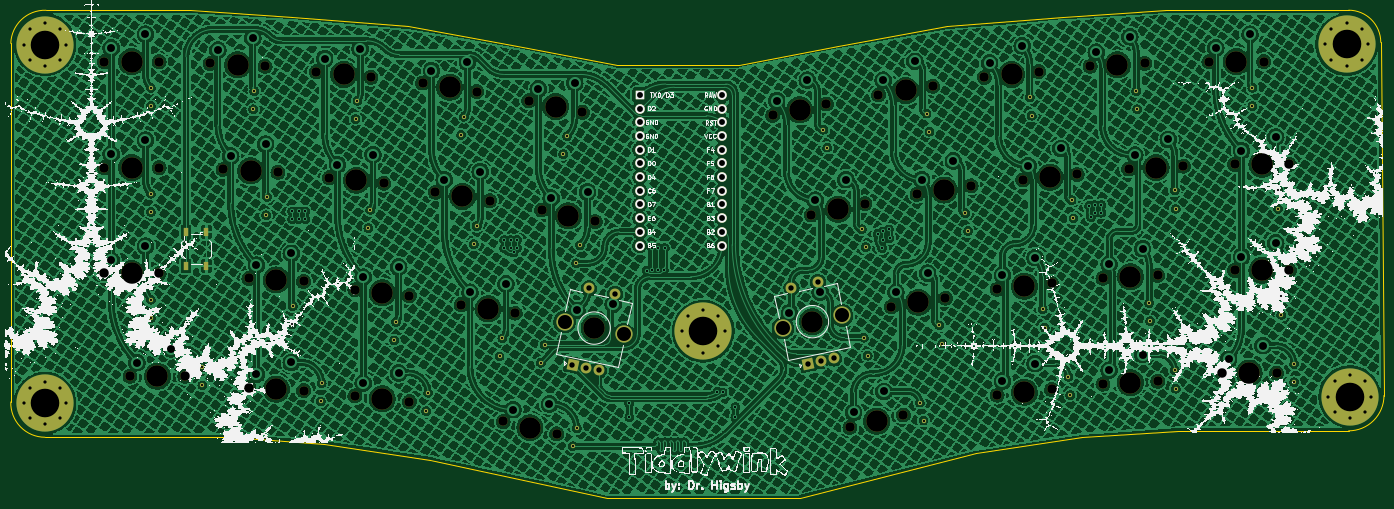
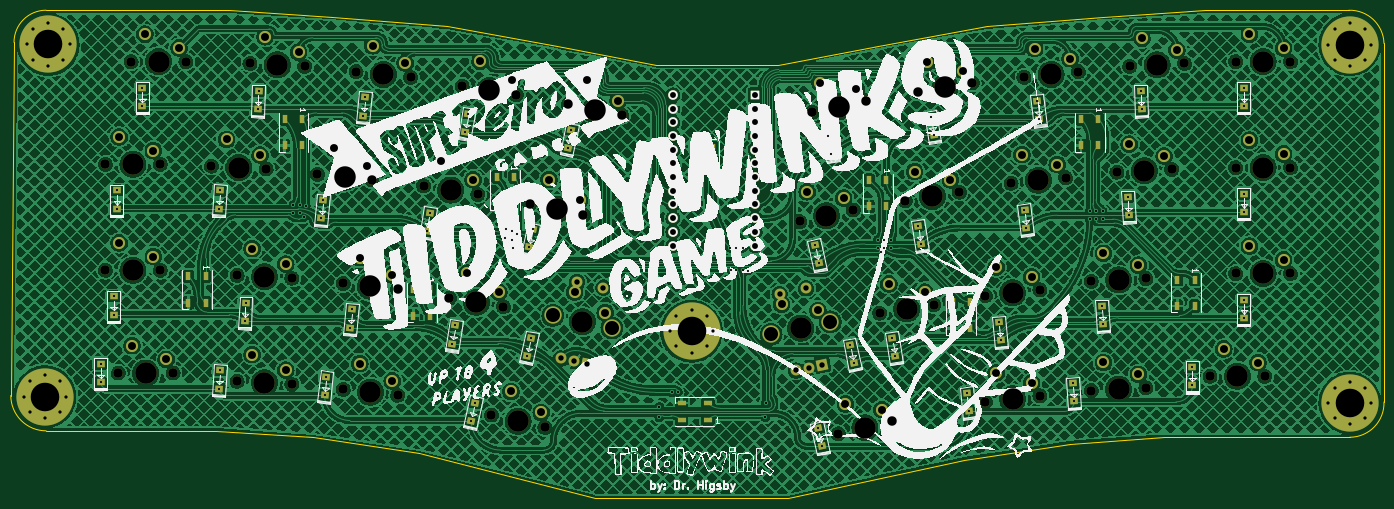
Circuit board: 11 layer files. Board 254.6 x 90.5 mm.
- bottom_copper: tiddlywink_square-B_Cu.gbr (2886562 bytes)
- bottom_mask: tiddlywink_square-B_Mask.gbr (16016 bytes)
- paste: tiddlywink_square-B_Paste.gbr (5095 bytes)
- bottom_silk: tiddlywink_square-B_Silkscreen.gbr (182160 bytes)
- outline: tiddlywink_square-Edge_Cuts.gbr (1898 bytes)
- top_copper: tiddlywink_square-F_Cu.gbr (2871776 bytes)
- top_mask: tiddlywink_square-F_Mask.gbr (9856 bytes)
- paste: tiddlywink_square-F_Paste.gbr (612 bytes)
- top_silk: tiddlywink_square-F_Silkscreen.gbr (1424642 bytes)
- drill: tiddlywink_square-NPTH.drl (2119 bytes)
- drill: tiddlywink_square-PTH.drl (5057 bytes)

=== bottom_copper: tiddlywink_square-B_Cu.gbr (2886562 bytes, source omitted) ===
=== bottom_mask: tiddlywink_square-B_Mask.gbr (16016 bytes, source omitted) ===
=== paste: tiddlywink_square-B_Paste.gbr ===
%TF.GenerationSoftware,KiCad,Pcbnew,(6.0.4)*%
%TF.CreationDate,2022-10-29T13:59:05-07:00*%
%TF.ProjectId,tiddlywink_square,74696464-6c79-4776-996e-6b5f73717561,rev?*%
%TF.SameCoordinates,Original*%
%TF.FileFunction,Paste,Bot*%
%TF.FilePolarity,Positive*%
%FSLAX46Y46*%
G04 Gerber Fmt 4.6, Leading zero omitted, Abs format (unit mm)*
G04 Created by KiCad (PCBNEW (6.0.4)) date 2022-10-29 13:59:05*
%MOMM*%
%LPD*%
G01*
G04 APERTURE LIST*
G04 Aperture macros list*
%AMRotRect*
0 Rectangle, with rotation*
0 The origin of the aperture is its center*
0 $1 length*
0 $2 width*
0 $3 Rotation angle, in degrees counterclockwise*
0 Add horizontal line*
21,1,$1,$2,0,0,$3*%
G04 Aperture macros list end*
%ADD10RotRect,1.200000X1.400000X99.000000*%
%ADD11RotRect,1.200000X1.400000X84.000000*%
%ADD12R,1.000000X1.500000*%
%ADD13RotRect,1.200000X1.400000X81.000000*%
%ADD14R,1.400000X1.200000*%
%ADD15RotRect,1.200000X1.400000X93.000000*%
%ADD16RotRect,1.200000X1.400000X78.000000*%
%ADD17RotRect,1.200000X1.400000X102.000000*%
%ADD18RotRect,1.200000X1.400000X87.000000*%
%ADD19RotRect,1.200000X1.400000X96.000000*%
%ADD20R,1.500000X1.000000*%
G04 APERTURE END LIST*
D10*
%TO.C,D17*%
X188384847Y-58829118D03*
X187852969Y-55470978D03*
%TD*%
D11*
%TO.C,D13*%
X77212992Y-58245422D03*
X77568388Y-54864048D03*
%TD*%
D12*
%TO.C,RGB5*%
X172231250Y-48746918D03*
X175431250Y-48746918D03*
X175431250Y-53646918D03*
X172231250Y-53646918D03*
%TD*%
D13*
%TO.C,D14*%
X96770080Y-61210370D03*
X97301958Y-57852230D03*
%TD*%
D11*
%TO.C,D33*%
X87928478Y-92178111D03*
X88283874Y-88796737D03*
%TD*%
%TO.C,D3*%
X74831740Y-38004780D03*
X75187136Y-34623406D03*
%TD*%
D14*
%TO.C,D38*%
X248840834Y-86829759D03*
X248840834Y-83429759D03*
%TD*%
D15*
%TO.C,D9*%
X219759468Y-36225824D03*
X219581526Y-32830484D03*
%TD*%
D14*
%TO.C,D10*%
X241101765Y-35632841D03*
X241101765Y-32232841D03*
%TD*%
%TO.C,D31*%
X46434414Y-87425072D03*
X46434414Y-84025072D03*
%TD*%
D12*
%TO.C,RGB10*%
X135321875Y-43389101D03*
X138521875Y-43389101D03*
X138521875Y-48289101D03*
X135321875Y-48289101D03*
%TD*%
D14*
%TO.C,D11*%
X36909406Y-55278170D03*
X36909406Y-51878170D03*
%TD*%
D16*
%TO.C,D15*%
X115732585Y-64766029D03*
X116439485Y-61440327D03*
%TD*%
D13*
%TO.C,D24*%
X101532584Y-82046325D03*
X102064462Y-78688185D03*
%TD*%
D15*
%TO.C,D37*%
X226903224Y-88018055D03*
X226725282Y-84622715D03*
%TD*%
D17*
%TO.C,D16*%
X169422342Y-61789464D03*
X168715442Y-58463762D03*
%TD*%
D18*
%TO.C,D12*%
X58251703Y-55871153D03*
X58429645Y-52475813D03*
%TD*%
%TO.C,D32*%
X68372024Y-90399307D03*
X68549966Y-87003967D03*
%TD*%
D19*
%TO.C,D18*%
X207941935Y-56459483D03*
X207586539Y-53078109D03*
%TD*%
D10*
%TO.C,D7*%
X181241091Y-40374415D03*
X180709213Y-37016275D03*
%TD*%
D15*
%TO.C,D29*%
X222140720Y-75516482D03*
X221962778Y-72121142D03*
%TD*%
D14*
%TO.C,D1*%
X36909406Y-35632841D03*
X36909406Y-32232841D03*
%TD*%
%TO.C,D20*%
X245864269Y-54682857D03*
X245864269Y-51282857D03*
%TD*%
D15*
%TO.C,D19*%
X226903224Y-54680527D03*
X226725282Y-51285187D03*
%TD*%
D19*
%TO.C,D28*%
X202584118Y-76700125D03*
X202228722Y-73318751D03*
%TD*%
D10*
%TO.C,D27*%
X183622343Y-79665073D03*
X183090465Y-76306933D03*
%TD*%
D12*
%TO.C,RGB6*%
X187709375Y-69582873D03*
X190909375Y-69582873D03*
X190909375Y-74482873D03*
X187709375Y-74482873D03*
%TD*%
D19*
%TO.C,D8*%
X200202866Y-37409467D03*
X199847470Y-34028093D03*
%TD*%
D12*
%TO.C,RGB1*%
X46025000Y-67796875D03*
X49225000Y-67796875D03*
X49225000Y-72696875D03*
X46025000Y-72696875D03*
%TD*%
D18*
%TO.C,D2*%
X55870451Y-36225824D03*
X56048393Y-32830484D03*
%TD*%
D17*
%TO.C,D26*%
X169775792Y-81907018D03*
X169068892Y-78581316D03*
%TD*%
D12*
%TO.C,RGB8*%
X229381250Y-67201621D03*
X232581250Y-67201621D03*
X232581250Y-72101621D03*
X229381250Y-72101621D03*
%TD*%
D11*
%TO.C,D23*%
X81975496Y-79081377D03*
X82330892Y-75700003D03*
%TD*%
D12*
%TO.C,RGB7*%
X211521875Y-38031284D03*
X214721875Y-38031284D03*
X214721875Y-42931284D03*
X211521875Y-42931284D03*
%TD*%
%TO.C,RGB4*%
X103175000Y-49342231D03*
X106375000Y-49342231D03*
X106375000Y-54242231D03*
X103175000Y-54242231D03*
%TD*%
D17*
%TO.C,D6*%
X162278586Y-43334761D03*
X161571686Y-40009059D03*
%TD*%
D14*
%TO.C,D30*%
X246459582Y-74328186D03*
X246459582Y-70928186D03*
%TD*%
D16*
%TO.C,D25*%
X109184142Y-83220732D03*
X109891042Y-79895030D03*
%TD*%
D12*
%TO.C,RGB3*%
X87696875Y-71964125D03*
X90896875Y-71964125D03*
X90896875Y-76864125D03*
X87696875Y-76864125D03*
%TD*%
%TO.C,RGB2*%
X63884375Y-38031284D03*
X67084375Y-38031284D03*
X67084375Y-42931284D03*
X63884375Y-42931284D03*
%TD*%
D18*
%TO.C,D22*%
X63014207Y-76111795D03*
X63192149Y-72716455D03*
%TD*%
D20*
%TO.C,RGB9*%
X136257929Y-93873515D03*
X136257929Y-90673515D03*
X141157929Y-90673515D03*
X141157929Y-93873515D03*
%TD*%
D19*
%TO.C,D36*%
X207346622Y-89201698D03*
X206991226Y-85820324D03*
%TD*%
D16*
%TO.C,D5*%
X113351333Y-44525387D03*
X114058233Y-41199685D03*
%TD*%
D17*
%TO.C,D35*%
X180137976Y-93936366D03*
X179431076Y-90610664D03*
%TD*%
D13*
%TO.C,D4*%
X94388828Y-40969728D03*
X94920706Y-37611588D03*
%TD*%
D16*
%TO.C,D34*%
X115137272Y-98698870D03*
X115844172Y-95373168D03*
%TD*%
D14*
%TO.C,D21*%
X36909406Y-74923499D03*
X36909406Y-71523499D03*
%TD*%
M02*

=== bottom_silk: tiddlywink_square-B_Silkscreen.gbr (182160 bytes, source omitted) ===
=== outline: tiddlywink_square-Edge_Cuts.gbr ===
%TF.GenerationSoftware,KiCad,Pcbnew,(6.0.4)*%
%TF.CreationDate,2022-10-29T14:00:47-07:00*%
%TF.ProjectId,tiddlywink_square,74696464-6c79-4776-996e-6b5f73717561,rev?*%
%TF.SameCoordinates,Original*%
%TF.FileFunction,Profile,NP*%
%FSLAX46Y46*%
G04 Gerber Fmt 4.6, Leading zero omitted, Abs format (unit mm)*
G04 Created by KiCad (PCBNEW (6.0.4)) date 2022-10-29 14:00:47*
%MOMM*%
%LPD*%
G01*
G04 APERTURE LIST*
%TA.AperFunction,Profile*%
%ADD10C,0.100000*%
%TD*%
G04 APERTURE END LIST*
D10*
X10916990Y-90493678D02*
X10916990Y-24010962D01*
X69056308Y-98226645D02*
X88701637Y-101203210D01*
X258961155Y-95845397D02*
G75*
G03*
X265509597Y-89296950I45J6548397D01*
G01*
X123229791Y-27979711D02*
X145851685Y-27979711D01*
X51792231Y-97036019D02*
X17264077Y-97036019D01*
X264914310Y-23812520D02*
G75*
G03*
X258961155Y-17859390I-5953110J20D01*
G01*
X227409566Y-95845393D02*
X258961155Y-95845392D01*
X17440698Y-17870650D02*
G75*
G03*
X10916990Y-24010962I-191698J-6332010D01*
G01*
X184547030Y-20835955D02*
X205978298Y-19050016D01*
X209550176Y-97036019D02*
X189904847Y-100012584D01*
X104775088Y-24407833D02*
X123229791Y-27979711D01*
X88701637Y-101203210D02*
X121443852Y-108346966D01*
X145851685Y-27979711D02*
X164306388Y-24407833D01*
X164306388Y-24407833D02*
X184547030Y-20835955D01*
X17440698Y-17870656D02*
X44053162Y-17859390D01*
X227409566Y-95845393D02*
X209550176Y-97036019D01*
X44053162Y-17859390D02*
X63103178Y-19050016D01*
X121443852Y-108346966D02*
X157162632Y-108346966D01*
X265509597Y-89296950D02*
X264914285Y-23812520D01*
X10916995Y-90493678D02*
G75*
G03*
X17264077Y-97036019I6347085J-192342D01*
G01*
X258961155Y-17859390D02*
X225028314Y-17859390D01*
X84534446Y-20835955D02*
X104775088Y-24407833D01*
X51792231Y-97036019D02*
X69056308Y-98226645D01*
X157162632Y-108346966D02*
X189904847Y-100012584D01*
X205978298Y-19050016D02*
X225028314Y-17859390D01*
X63103178Y-19050016D02*
X84534446Y-20835955D01*
M02*

=== top_copper: tiddlywink_square-F_Cu.gbr (2871776 bytes, source omitted) ===
=== top_mask: tiddlywink_square-F_Mask.gbr (9856 bytes, source omitted) ===
=== paste: tiddlywink_square-F_Paste.gbr ===
%TF.GenerationSoftware,KiCad,Pcbnew,(6.0.4)*%
%TF.CreationDate,2022-10-29T13:59:05-07:00*%
%TF.ProjectId,tiddlywink_square,74696464-6c79-4776-996e-6b5f73717561,rev?*%
%TF.SameCoordinates,Original*%
%TF.FileFunction,Paste,Top*%
%TF.FilePolarity,Positive*%
%FSLAX46Y46*%
G04 Gerber Fmt 4.6, Leading zero omitted, Abs format (unit mm)*
G04 Created by KiCad (PCBNEW (6.0.4)) date 2022-10-29 13:59:05*
%MOMM*%
%LPD*%
G01*
G04 APERTURE LIST*
%ADD10R,1.000000X1.700000*%
G04 APERTURE END LIST*
D10*
%TO.C,RST1*%
X43400000Y-65280000D03*
X43400000Y-58980000D03*
X47200000Y-65280000D03*
X47200000Y-58980000D03*
%TD*%
M02*

=== top_silk: tiddlywink_square-F_Silkscreen.gbr (1424642 bytes, source omitted) ===
=== drill: tiddlywink_square-NPTH.drl ===
M48
; DRILL file {KiCad (6.0.4)} date Sat Oct 29 14:02:08 2022
; FORMAT={-:-/ absolute / inch / decimal}
; #@! TF.CreationDate,2022-10-29T14:02:08-07:00
; #@! TF.GenerationSoftware,Kicad,Pcbnew,(6.0.4)
; #@! TF.FileFunction,NonPlated,1,2,NPTH
FMAT,2
INCH
; #@! TA.AperFunction,NonPlated,NPTH,ComponentDrill
T1C0.0689
; #@! TA.AperFunction,NonPlated,NPTH,ComponentDrill
T2C0.1570
%
G90
G05
T1
X1.1125Y-1.0781
X1.1125Y-1.8516
X1.1125Y-2.625
X1.3Y-3.375
X1.5125Y-1.0781
X1.5125Y-1.8516
X1.5125Y-2.625
X1.7Y-3.375
X1.8862Y-1.0911
X1.98Y-1.8645
X2.1675Y-2.6614
X2.1675Y-3.4583
X2.2857Y-1.112
X2.3794Y-1.8855
X2.5669Y-2.6823
X2.5669Y-3.4792
X2.6605Y-1.151
X2.7542Y-1.9244
X2.9417Y-2.7447
X2.9417Y-3.5182
X3.0583Y-1.1928
X3.152Y-1.9662
X3.3395Y-2.7865
X3.3395Y-3.56
X3.4353Y-1.2343
X3.529Y-2.0312
X3.7165Y-2.8515
X3.8304Y-1.2969
X3.9241Y-2.0938
X4.0239Y-3.705
X4.1116Y-2.9141
X4.2106Y-1.3647
X4.3044Y-2.1615
X4.4136Y-3.795
X4.6019Y-1.4478
X4.6956Y-2.2447
X5.9919Y-1.4713
X6.2731Y-2.1978
X6.3831Y-1.3881
X6.5551Y-3.7481
X6.6644Y-2.1147
X6.7634Y-1.3204
X6.8572Y-2.8672
X6.9449Y-3.6581
X7.0447Y-2.0469
X7.1585Y-1.2578
X7.2522Y-2.8047
X7.4397Y-1.9843
X7.5355Y-1.1928
X7.6292Y-2.7397
X7.6292Y-3.5131
X7.8167Y-1.9428
X7.9333Y-1.151
X8.027Y-2.6978
X8.027Y-3.4713
X8.2145Y-1.901
X8.3081Y-1.112
X8.4018Y-2.6589
X8.4018Y-3.4323
X8.5893Y-1.862
X8.7075Y-1.0911
X8.8013Y-2.638
X8.8013Y-3.4114
X8.9888Y-1.8411
X9.175Y-1.0781
X9.2688Y-3.3516
X9.3625Y-1.8281
X9.3625Y-2.6016
X9.575Y-1.0781
X9.6688Y-3.3516
X9.7625Y-1.8281
X9.7625Y-2.6016
T2
X1.3125Y-1.0781
X1.3125Y-1.8516
X1.3125Y-2.625
X1.5Y-3.375
X2.0859Y-1.1016
X2.1797Y-1.875
X2.3672Y-2.6719
X2.3672Y-3.4688
X2.8594Y-1.1719
X2.9531Y-1.9453
X3.1406Y-2.7656
X3.1406Y-3.5391
X3.6328Y-1.2656
X3.7266Y-2.0625
X3.9141Y-2.8828
X4.2188Y-3.75
X4.4063Y-1.4063
X4.5Y-2.2031
X4.6875Y-3.0234
X6.1875Y-1.4297
X6.2813Y-2.9766
X6.4688Y-2.1563
X6.75Y-3.7031
X6.9609Y-1.2891
X7.0547Y-2.8359
X7.2422Y-2.0156
X7.7344Y-1.1719
X7.8281Y-2.7188
X7.8281Y-3.4922
X8.0156Y-1.9219
X8.5078Y-1.1016
X8.6016Y-2.6484
X8.6016Y-3.4219
X8.7891Y-1.8516
X9.375Y-1.0781
X9.4688Y-3.3516
X9.5625Y-1.8281
X9.5625Y-2.6016
T0
M30

=== drill: tiddlywink_square-PTH.drl ===
M48
; DRILL file {KiCad (6.0.4)} date Sat Oct 29 14:02:08 2022
; FORMAT={-:-/ absolute / inch / decimal}
; #@! TF.CreationDate,2022-10-29T14:02:08-07:00
; #@! TF.GenerationSoftware,Kicad,Pcbnew,(6.0.4)
; #@! TF.FileFunction,Plated,1,2,PTH
FMAT,2
INCH
; #@! TA.AperFunction,Plated,PTH,ViaDrill
T1C0.0157
; #@! TA.AperFunction,Plated,PTH,ComponentDrill
T2C0.0157
; #@! TA.AperFunction,Plated,PTH,ComponentDrill
T3C0.0236
; #@! TA.AperFunction,Plated,PTH,ComponentDrill
T4C0.0394
; #@! TA.AperFunction,Plated,PTH,ComponentDrill
T5C0.0430
; #@! TA.AperFunction,Plated,PTH,ComponentDrill
T6C0.0579
; #@! TA.AperFunction,Plated,PTH,ComponentDrill
T7C0.1024
; #@! TA.AperFunction,Plated,PTH,ComponentDrill
T8C0.2087
%
G90
G05
T1
X2.4844Y-2.1711
X2.4844Y-2.2282
X2.5313Y-2.1711
X2.5313Y-2.2282
X2.5781Y-2.1711
X2.5781Y-2.2282
X4.0313Y-2.3813
X4.0313Y-2.4384
X4.0781Y-2.3813
X4.0781Y-2.4384
X4.1002Y-2.4709
X4.125Y-2.3813
X4.125Y-2.4384
X4.9441Y-3.5724
X4.9453Y-3.6744
X5.0707Y-2.6034
X5.1094Y-2.4375
X5.1094Y-2.5963
X5.1563Y-2.4375
X5.1563Y-2.5963
X5.1956Y-2.5963
X5.2031Y-2.4375
X5.585Y-3.4882
X5.625Y-3.4922
X5.7188Y-3.5994
X5.7188Y-3.6744
X6.7584Y-2.3339
X6.7895Y-2.4383
X6.7957Y-2.3172
X6.7977Y-2.3783
X6.8394Y-2.3026
X6.8438Y-2.3672
X8.3008Y-2.1299
X8.3158Y-2.213
X8.3403Y-2.1247
X8.3436Y-2.1817
X8.3906Y-2.1243
X8.3906Y-2.1813
T2
X1.4531Y-1.269
X1.4531Y-1.4029
X1.4531Y-2.0424
X1.4531Y-2.1763
X1.4531Y-2.8159
X1.4531Y-2.9497
X1.8281Y-3.3081
X1.8281Y-3.4419
X2.1996Y-1.4262
X2.2066Y-1.2925
X2.2934Y-2.1997
X2.3004Y-2.066
X2.4809Y-2.9965
X2.4879Y-2.8629
X2.6918Y-3.559
X2.6988Y-3.4254
X2.9461Y-1.4963
X2.9601Y-1.3631
X3.0399Y-2.2931
X3.0539Y-2.16
X3.2274Y-3.1134
X3.2414Y-2.9803
X3.4618Y-3.6291
X3.4757Y-3.4959
X3.7161Y-1.613
X3.737Y-1.4808
X3.8098Y-2.4099
X3.8308Y-2.2776
X3.9973Y-3.2302
X4.0183Y-3.098
X4.2986Y-3.2764
X4.3264Y-3.1455
X4.4627Y-1.753
X4.4905Y-1.622
X4.533Y-3.8858
X4.5564Y-2.5498
X4.5608Y-3.7548
X4.5842Y-2.4189
X6.3611Y-1.5752
X6.3889Y-1.7061
X6.6423Y-2.3017
X6.6563Y-3.0938
X6.6702Y-2.4327
X6.6841Y-3.2247
X7.0642Y-3.5673
X7.092Y-3.6983
X7.1145Y-1.4573
X7.1355Y-1.5895
X7.2083Y-3.0042
X7.2292Y-3.1364
X7.3958Y-2.1839
X7.4167Y-2.3161
X7.868Y-1.3397
X7.882Y-1.4728
X7.9618Y-2.8866
X7.9758Y-3.0197
X8.1493Y-3.3788
X8.1633Y-3.5119
X8.1727Y-2.0897
X8.1867Y-2.2228
X8.6449Y-1.2925
X8.6519Y-1.4262
X8.7387Y-2.8394
X8.7457Y-2.9731
X8.9262Y-2.0191
X8.9262Y-3.3316
X8.9332Y-2.1528
X8.9332Y-3.4653
X9.4922Y-1.269
X9.4922Y-1.4029
X9.6797Y-2.019
X9.6797Y-2.1529
X9.7031Y-2.7924
X9.7031Y-2.9263
X9.7969Y-3.2846
X9.7969Y-3.4185
T3
X0.5232Y-0.9536
X0.5232Y-3.5703
X0.569Y-0.8429
X0.569Y-1.0642
X0.569Y-3.4597
X0.569Y-3.681
X0.6797Y-0.7971
X0.6797Y-1.1101
X0.6797Y-3.4138
X0.6797Y-3.7268
X0.7903Y-0.8429
X0.7903Y-1.0642
X0.7903Y-3.4597
X0.7903Y-3.681
X0.8362Y-0.9536
X0.8362Y-3.5703
X5.3279Y-3.0469
X5.3737Y-2.9362
X5.3737Y-3.1575
X5.4844Y-2.8904
X5.4844Y-3.2034
X5.595Y-2.9362
X5.595Y-3.1575
X5.6409Y-3.0469
X10.0232Y-0.9531
X10.0466Y-3.5234
X10.069Y-0.8425
X10.069Y-1.0638
X10.0925Y-3.4128
X10.0925Y-3.6341
X10.1797Y-0.7966
X10.1797Y-1.1096
X10.2031Y-3.3669
X10.2031Y-3.6799
X10.2904Y-0.8425
X10.2904Y-1.0638
X10.3138Y-3.4128
X10.3138Y-3.6341
X10.3362Y-0.9531
X10.3596Y-3.5234
T4
X4.5298Y-3.2918
X4.6261Y-3.3123
X4.6485Y-2.7334
X4.7224Y-3.3327
X4.8411Y-2.7743
X6.1277Y-2.7275
X6.2464Y-3.2859
X6.3202Y-2.6865
X6.3426Y-3.2654
X6.4389Y-3.2449
T5
X5.0203Y-1.321
X5.0203Y-1.421
X5.0203Y-1.521
X5.0203Y-1.621
X5.0203Y-1.721
X5.0203Y-1.821
X5.0203Y-1.921
X5.0203Y-2.021
X5.0203Y-2.121
X5.0203Y-2.221
X5.0203Y-2.321
X5.0203Y-2.421
X5.6203Y-1.321
X5.6203Y-1.421
X5.6203Y-1.521
X5.6203Y-1.621
X5.6203Y-1.721
X5.6203Y-1.821
X5.6203Y-1.921
X5.6203Y-2.021
X5.6203Y-2.121
X5.6203Y-2.221
X5.6203Y-2.321
X5.6203Y-2.421
T6
X1.1625Y-0.9781
X1.1625Y-1.7516
X1.1625Y-2.525
X1.35Y-3.275
X1.4125Y-0.8781
X1.4125Y-1.6516
X1.4125Y-2.425
X1.6Y-3.175
X1.9414Y-0.9939
X2.0351Y-1.7673
X2.1963Y-0.9071
X2.2226Y-2.5642
X2.2226Y-3.361
X2.29Y-1.6805
X2.4775Y-2.4774
X2.4775Y-3.2743
X2.7207Y-1.0567
X2.8144Y-1.8302
X2.9797Y-0.9834
X3.0019Y-2.6505
X3.0019Y-3.4239
X3.0735Y-1.7569
X3.261Y-2.5772
X3.261Y-3.3506
X3.5003Y-1.1434
X3.5941Y-1.9403
X3.7629Y-1.0837
X3.7816Y-2.7606
X3.8566Y-1.8806
X4.0441Y-2.7009
X4.0951Y-3.6188
X4.2803Y-1.2772
X4.3612Y-3.5776
X4.3741Y-2.0741
X4.5457Y-1.2314
X4.5616Y-2.8944
X4.6394Y-2.0283
X4.8269Y-2.8486
X6.02Y-1.3631
X6.1137Y-2.9099
X6.2437Y-1.2133
X6.3012Y-2.0896
X6.3375Y-2.7601
X6.525Y-1.9398
X6.5814Y-3.6394
X6.7971Y-1.2138
X6.8025Y-3.4858
X6.8909Y-2.7606
X7.0284Y-1.0759
X7.0784Y-1.9403
X7.1222Y-2.6228
X7.3097Y-1.8024
X7.5748Y-1.0881
X7.6685Y-2.635
X7.6685Y-3.4084
X7.8129Y-0.9625
X7.856Y-1.8381
X7.9067Y-2.5094
X7.9067Y-3.2828
X8.0942Y-1.7125
X8.3528Y-1.0096
X8.4465Y-2.5564
X8.4465Y-3.3299
X8.5972Y-0.8966
X8.634Y-1.7596
X8.691Y-2.4435
X8.691Y-3.2169
X8.8785Y-1.6466
X9.225Y-0.9781
X9.3188Y-3.2516
X9.4125Y-1.7281
X9.4125Y-2.5016
X9.475Y-0.8781
X9.5688Y-3.1516
X9.6625Y-1.6281
X9.6625Y-2.4016
T7
X4.4718Y-2.9776
X4.9032Y-3.0693
X6.0656Y-3.0224
X6.4969Y-2.9307
T8
X0.6797Y-0.9536
X0.6797Y-3.5703
X5.4844Y-3.0469
X10.1797Y-0.9531
X10.2031Y-3.5234
T0
M30

